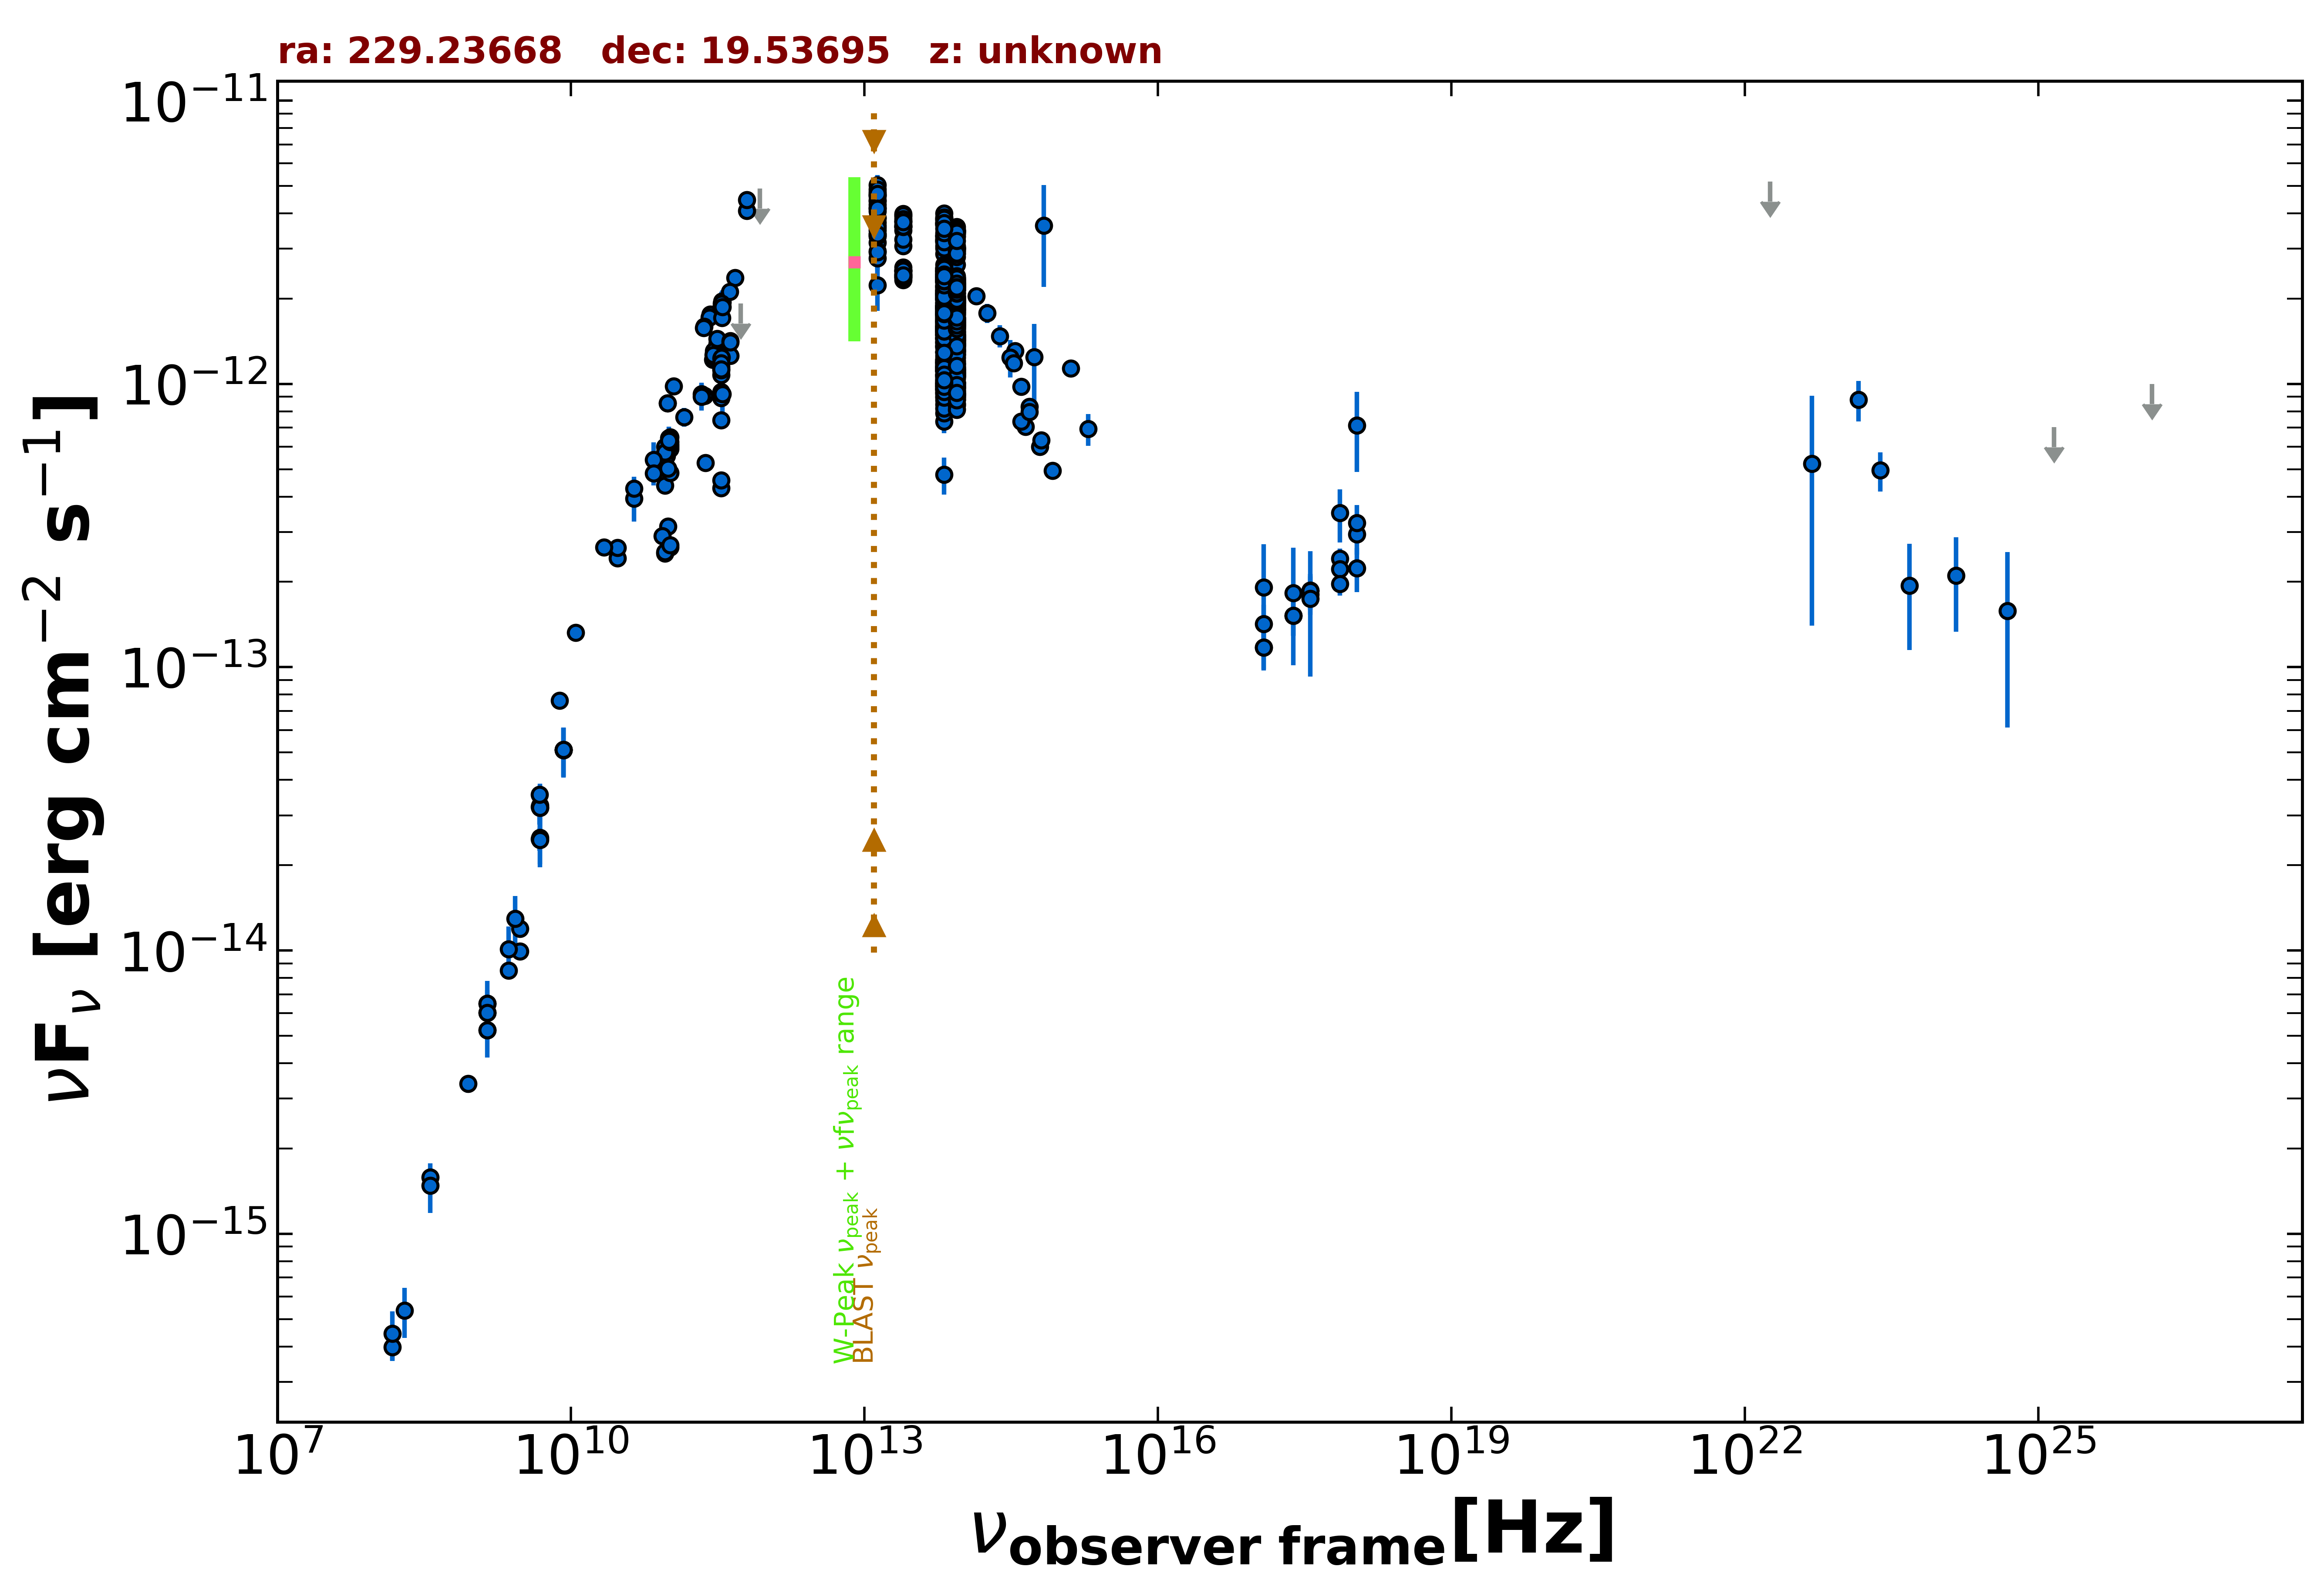

Values plotted in this chart, from the file beside it:
freq., flux, err_flux, MJD_start, MJD_end, flag, catalog, reference
1.400e+09, 5.240e-15, 2.000e-18, 55000, 55000, , FIRST, White et al. 1997  ApJ  475 479
1.400e+09, 6.497e-15, 1.945e-16, 55000, 55000, , NVSS, Condon et al. 1998  AJ  115  1693
8.870e+08, 3.381e-15, 2.415e-16, 55000, 55000, , RACS, Hale et al. 2021  PASA  38  e058
3.000e+09, 9.929e-15, 3.250e-17, 55000, 55000, , VLASSQL, Gordon et al. 2021  ApJS  255  30
3.000e+09, 1.193e-14, 2.500e-17, 55000, 55000, , VLASSQL, Gordon et al. 2021  ApJS  255  30
2.418e+17, 1.521e-13, 2.300e-14, 55536, 55743, , 1OUSX, Giommi et al. in preparation
1.209e+17, 1.173e-13, 1.909e-14, 55536, 55743, , 1OUSX, Giommi et al. in preparation
3.627e+17, 1.869e-13, 2.690e-14, 55536, 55743, , 1OUSX, Giommi et al. in preparation
7.253e+17, 2.413e-13, 2.070e-14, 55536, 55743, , 1OUSX, Giommi et al. in preparation
1.088e+18, 2.943e-13, 4.500e-14, 55536, 55743, , 1OUSX, Giommi et al. in preparation
7.253e+17, 2.221e-13, 2.005e-14, 55000, 55000, , 2SXPS, Evans et al. 2020  ApJS  247  54
1.209e+17, 1.421e-13, 2.410e-14, 55000, 55000, , 2SXPS, Evans et al. 2020  ApJS  247  54
3.627e+17, 1.810e-13, 2.795e-14, 55000, 55000, , 2SXPS, Evans et al. 2020  ApJS  247  54
1.088e+18, 3.228e-13, 5.020e-14, 55000, 55000, , 2SXPS, Evans et al. 2020  ApJS  247  54
1.500e+08, 3.974e-16, 4.065e-17, 55000, 55000, , TGSS150, Intema et al. 2017  A&A  598  A781
8.400e+09, 5.118e-14, 0.000e+00, 55000, 55000, , CRATES, Healey et al. 2007  ApJS  171  61
4.800e+09, 2.472e-14, 2.210e-15, 55000, 55000, , GB6, Gregory et al. 1996  ApJS  103  427
4.800e+09, 3.216e-14, 4.370e-15, 55000, 55000, , GB87, Gregory et al. 1992  VizieR  VIII/14/j20…
4.850e+09, 3.196e-14, 0.000e+00, 55000, 55000, , NORTH20, White and Becker  1992  ApJS  79  331
1.400e+09, 6.034e-15, 0.000e+00, 55000, 55000, , NORTH20, White and Becker  1992  ApJS  79  331
3.650e+08, 1.584e-15, 0.000e+00, 55000, 55000, , NORTH20, White and Becker  1992  ApJS  79  331
1.035e+11, 6.002e-13, 1.035e-14, 56670, 56670, , ALMA, Bonato et al. 2019  MNRAS  485  1188
9.146e+10, 5.122e-13, 9.150e-15, 56670, 56670, , ALMA, Bonato et al. 2019  MNRAS  485  1188
9.146e+10, 5.213e-13, 9.150e-15, 56670, 56670, , ALMA, Bonato et al. 2019  MNRAS  485  1188
1.035e+11, 5.899e-13, 1.035e-14, 56670, 56670, , ALMA, Bonato et al. 2019  MNRAS  485  1188
6.275e+11, 4.085e-12, 2.345e-13, 56709, 56709, , ALMA, Bonato et al. 2019  MNRAS  485  1188
6.275e+11, 4.464e-12, 2.565e-13, 56818, 56818, , ALMA, Bonato et al. 2019  MNRAS  485  1188
3.101e+11, 1.297e-12, 6.450e-14, 56822, 56822, , ALMA, Bonato et al. 2019  MNRAS  485  1188
3.072e+11, 1.288e-12, 6.450e-14, 56822, 56822, , ALMA, Bonato et al. 2019  MNRAS  485  1188
3.130e+11, 1.382e-12, 6.950e-14, 56824, 56824, , ALMA, Bonato et al. 2019  MNRAS  485  1188
3.043e+11, 1.323e-12, 6.600e-14, 56824, 56824, , ALMA, Bonato et al. 2019  MNRAS  485  1188
2.829e+11, 1.216e-12, 6.050e-14, 56824, 56824, , ALMA, Bonato et al. 2019  MNRAS  485  1188
2.915e+11, 1.244e-12, 6.200e-14, 56824, 56824, , ALMA, Bonato et al. 2019  MNRAS  485  1188
2.886e+11, 1.308e-12, 6.550e-14, 56846, 56846, , ALMA, Bonato et al. 2019  MNRAS  485  1188
2.857e+11, 1.267e-12, 6.300e-14, 56846, 56846, , ALMA, Bonato et al. 2019  MNRAS  485  1188
3.130e+11, 1.443e-12, 7.200e-14, 56855, 56855, , ALMA, Bonato et al. 2019  MNRAS  485  1188
9.506e+10, 5.580e-13, 5.700e-14, 56977, 56977, , ALMA, Bonato et al. 2019  MNRAS  485  1188
9.749e+10, 8.561e-13, 4.280e-14, 57115, 57115, , ALMA, Bonato et al. 2019  MNRAS  485  1188
9.749e+10, 8.562e-13, 4.280e-14, 57115, 57115, , ALMA, Bonato et al. 2019  MNRAS  485  1188
2.649e+11, 1.759e-12, 8.800e-14, 57155, 57155, , ALMA, Bonato et al. 2019  MNRAS  485  1188
2.616e+11, 1.715e-12, 8.600e-14, 57155, 57155, , ALMA, Bonato et al. 2019  MNRAS  485  1188
1.127e+11, 9.809e-13, 4.905e-14, 57167, 57167, , ALMA, Bonato et al. 2019  MNRAS  485  1188
3.535e+11, 1.944e-12, 1.945e-13, 57176, 57176, , ALMA, Bonato et al. 2019  MNRAS  485  1188
3.518e+11, 1.954e-12, 9.750e-14, 57176, 57176, , ALMA, Bonato et al. 2019  MNRAS  485  1188
4.764e+11, 2.366e-12, 1.180e-13, 57176, 57176, , ALMA, Bonato et al. 2019  MNRAS  485  1188
2.303e+11, 1.596e-12, 8.000e-14, 57177, 57177, , ALMA, Bonato et al. 2019  MNRAS  485  1188
2.270e+11, 1.576e-12, 7.850e-14, 57177, 57177, , ALMA, Bonato et al. 2019  MNRAS  485  1188
4.219e+11, 2.116e-12, 1.060e-13, 57179, 57179, , ALMA, Bonato et al. 2019  MNRAS  485  1188
3.460e+11, 1.924e-12, 1.940e-13, 57200, 57200, , ALMA, Bonato et al. 2019  MNRAS  485  1188
3.428e+11, 1.853e-12, 9.250e-14, 57201, 57201, , ALMA, Bonato et al. 2019  MNRAS  485  1188
3.493e+11, 1.708e-12, 8.550e-14, 57201, 57201, , ALMA, Bonato et al. 2019  MNRAS  485  1188
3.526e+11, 1.871e-12, 9.350e-14, 57220, 57220, , ALMA, Bonato et al. 2019  MNRAS  485  1188
3.435e+11, 8.931e-13, 3.435e-14, 57457, 57457, , ALMA, Bonato et al. 2019  MNRAS  485  1188
9.150e+10, 5.399e-13, 3.665e-14, 57457, 57457, , ALMA, Bonato et al. 2019  MNRAS  485  1188
1.035e+11, 6.106e-13, 4.140e-14, 57457, 57457, , ALMA, Bonato et al. 2019  MNRAS  485  1188
3.435e+11, 7.454e-13, 3.780e-14, 57507, 57507, , ALMA, Bonato et al. 2019  MNRAS  485  1188
9.150e+10, 4.383e-13, 2.195e-14, 57507, 57507, , ALMA, Bonato et al. 2019  MNRAS  485  1188
1.035e+11, 4.854e-13, 2.380e-14, 57507, 57507, , ALMA, Bonato et al. 2019  MNRAS  485  1188
3.445e+11, 1.148e-12, 5.800e-14, 57590, 57590, , ALMA, Bonato et al. 2019  MNRAS  485  1188
3.432e+11, 1.075e-12, 5.400e-14, 57592, 57592, , ALMA, Bonato et al. 2019  MNRAS  485  1188
... 812 more rows
